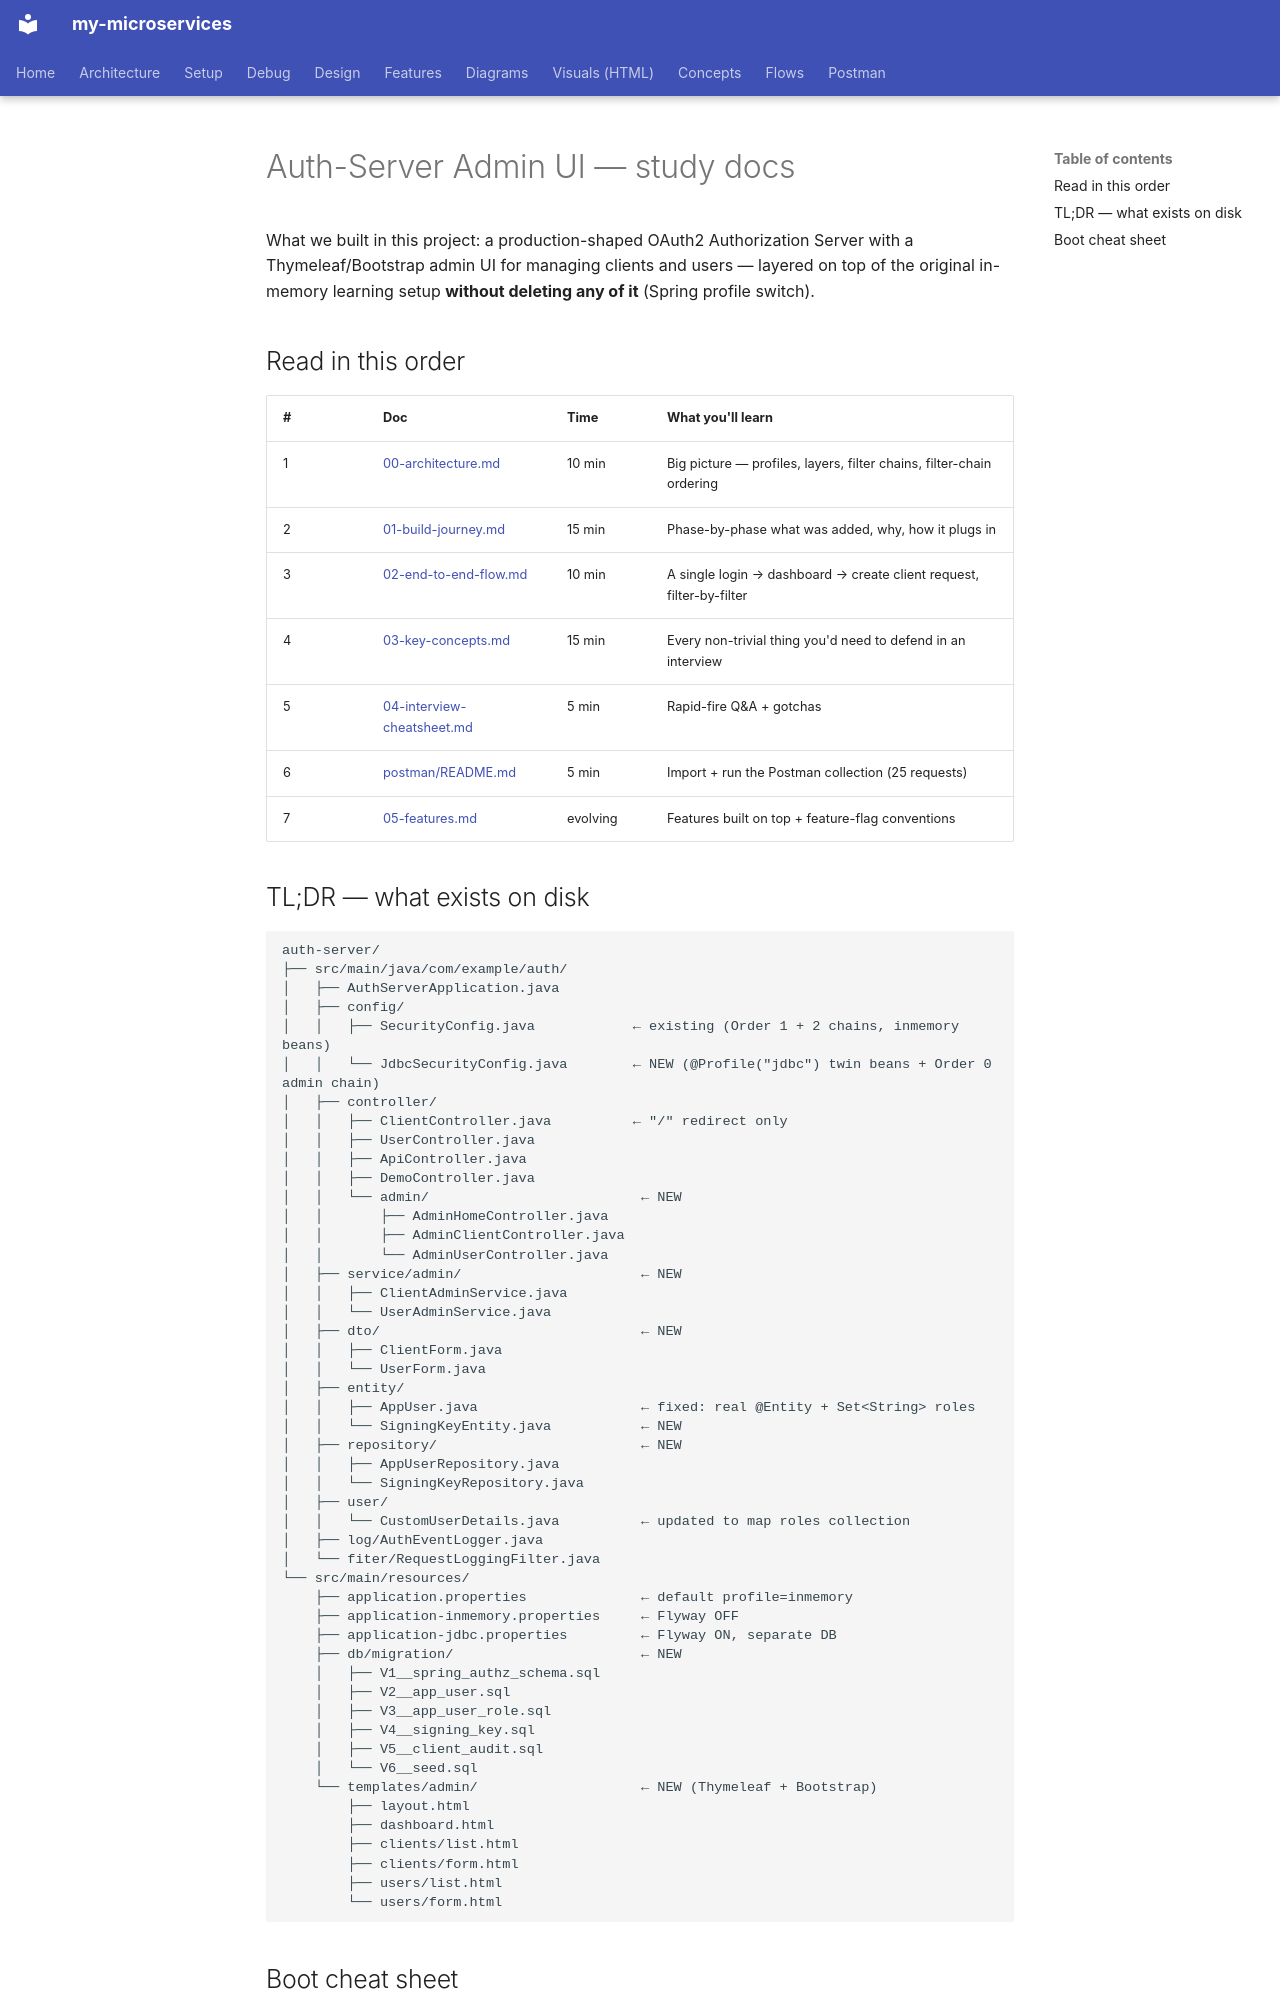

repository: bhanuonline/my-microservices · page: auth-server-admin/index.html · generator: mkdocs

# Auth-Server Admin UI — study docs

What we built in this project: a production-shaped OAuth2 Authorization Server with a Thymeleaf/Bootstrap admin UI for managing clients and users — layered on top of the original in-memory learning setup **without deleting any of it** (Spring profile switch).

## Read in this order

| # | Doc | Time | What you'll learn |
|---|---|---|---|
| 1 | [00-architecture.md](00-architecture.md) | 10 min | Big picture — profiles, layers, filter chains, filter-chain ordering |
| 2 | [01-build-journey.md](01-build-journey.md) | 15 min | Phase-by-phase what was added, why, how it plugs in |
| 3 | [02-end-to-end-flow.md](02-end-to-end-flow.md) | 10 min | A single login → dashboard → create client request, filter-by-filter |
| 4 | [03-key-concepts.md](03-key-concepts.md) | 15 min | Every non-trivial thing you'd need to defend in an interview |
| 5 | [04-interview-cheatsheet.md](04-interview-cheatsheet.md) | 5 min | Rapid-fire Q&A + gotchas |
| 6 | [postman/README.md](postman/README.md) | 5 min | Import + run the Postman collection (25 requests) |
| 7 | [05-features.md](05-features.md) | evolving | Features built on top + feature-flag conventions |
